Image classification data set "og" (lgp101-ctrl/carehomehearing-site on GitHub). Class labels (8): assistive listening, communication skills, deaf awareness, earwax management, hearing aid management, hearing aid troubleshooting, referral and escalation, understanding hearing loss.

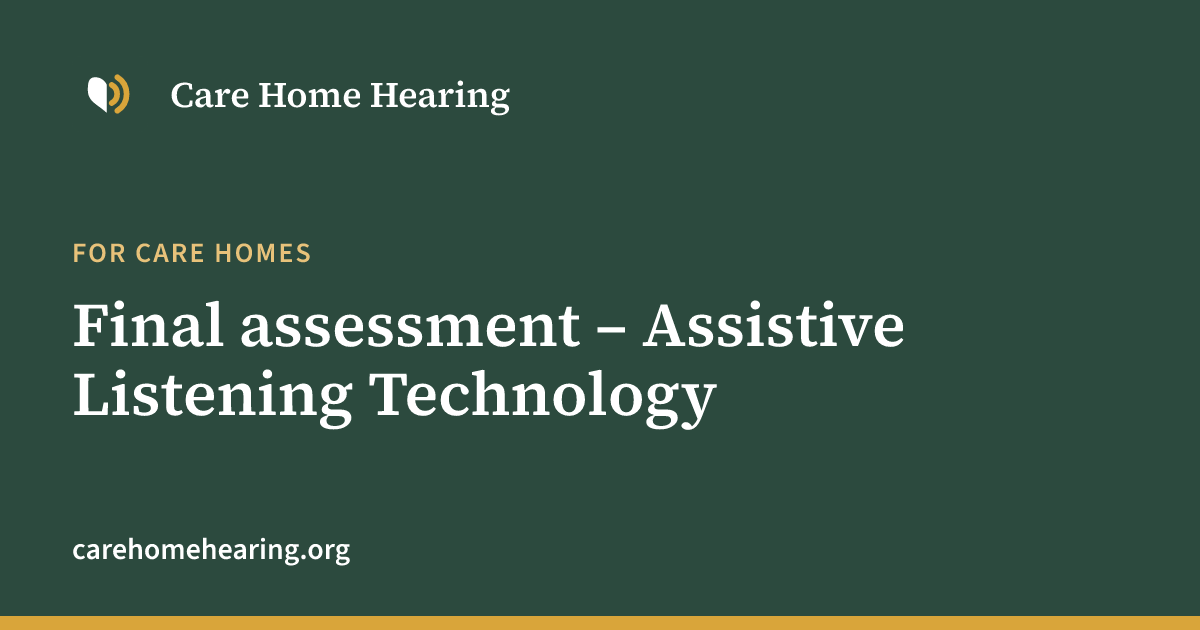
Label: assistive listening

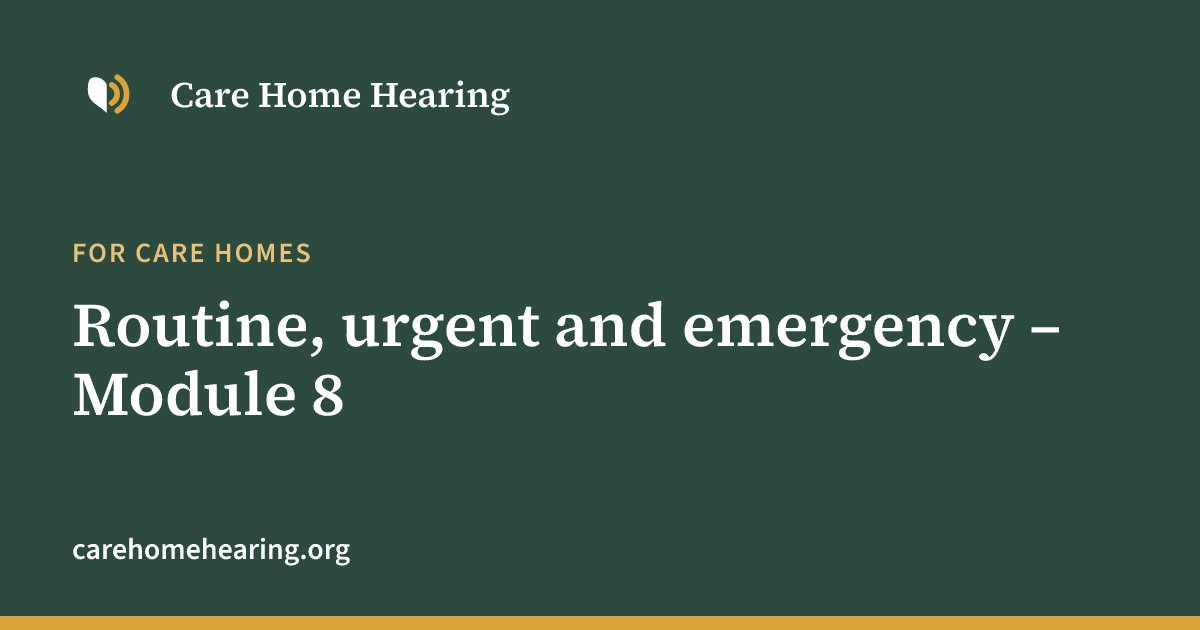
Label: referral and escalation

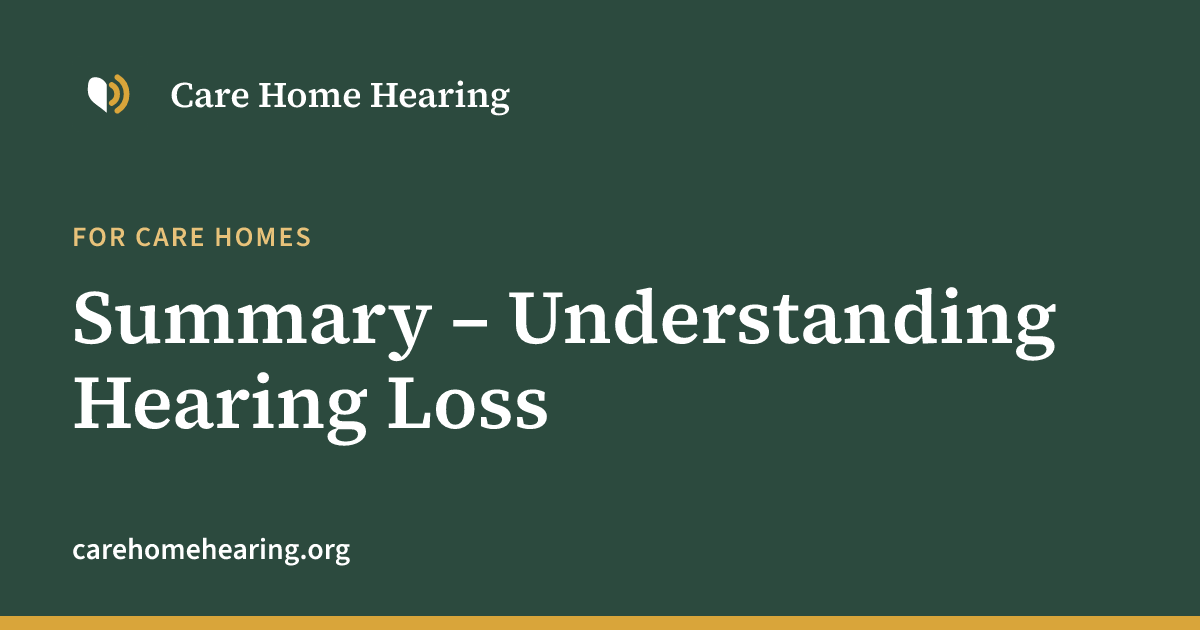
Label: understanding hearing loss

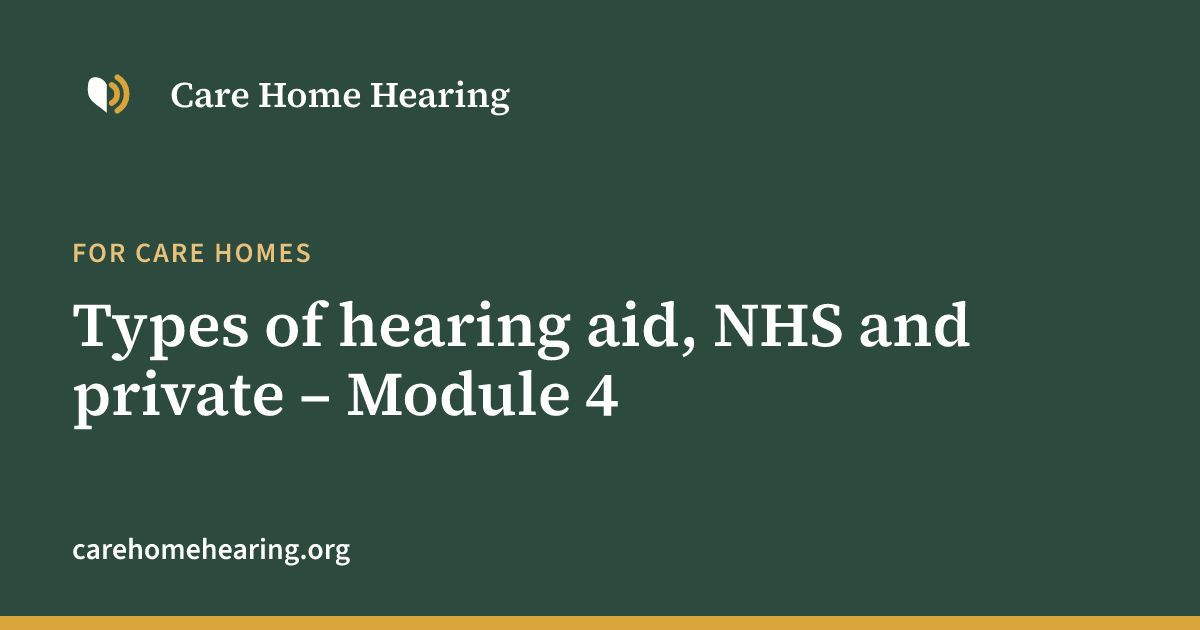
Label: hearing aid management

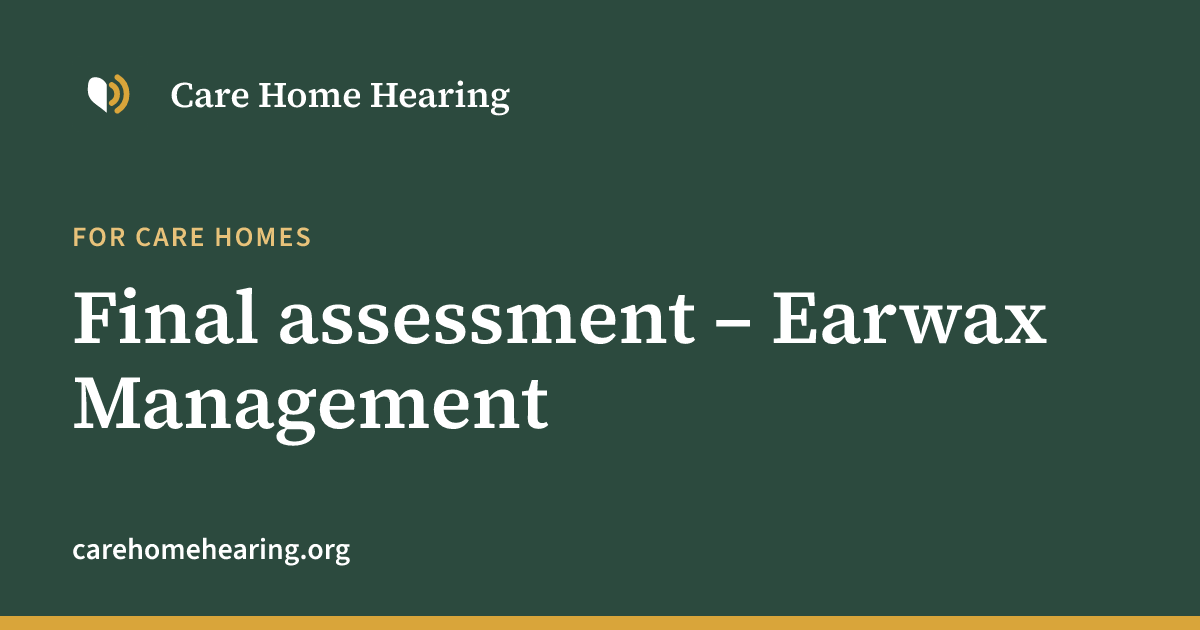
Label: earwax management

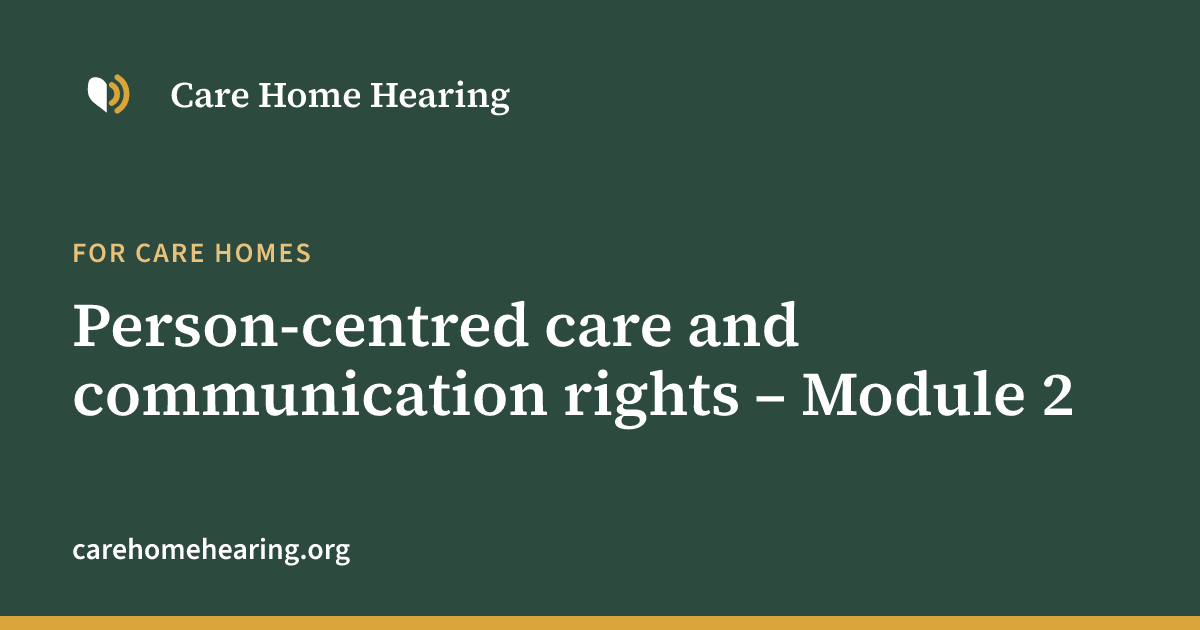
Label: deaf awareness
